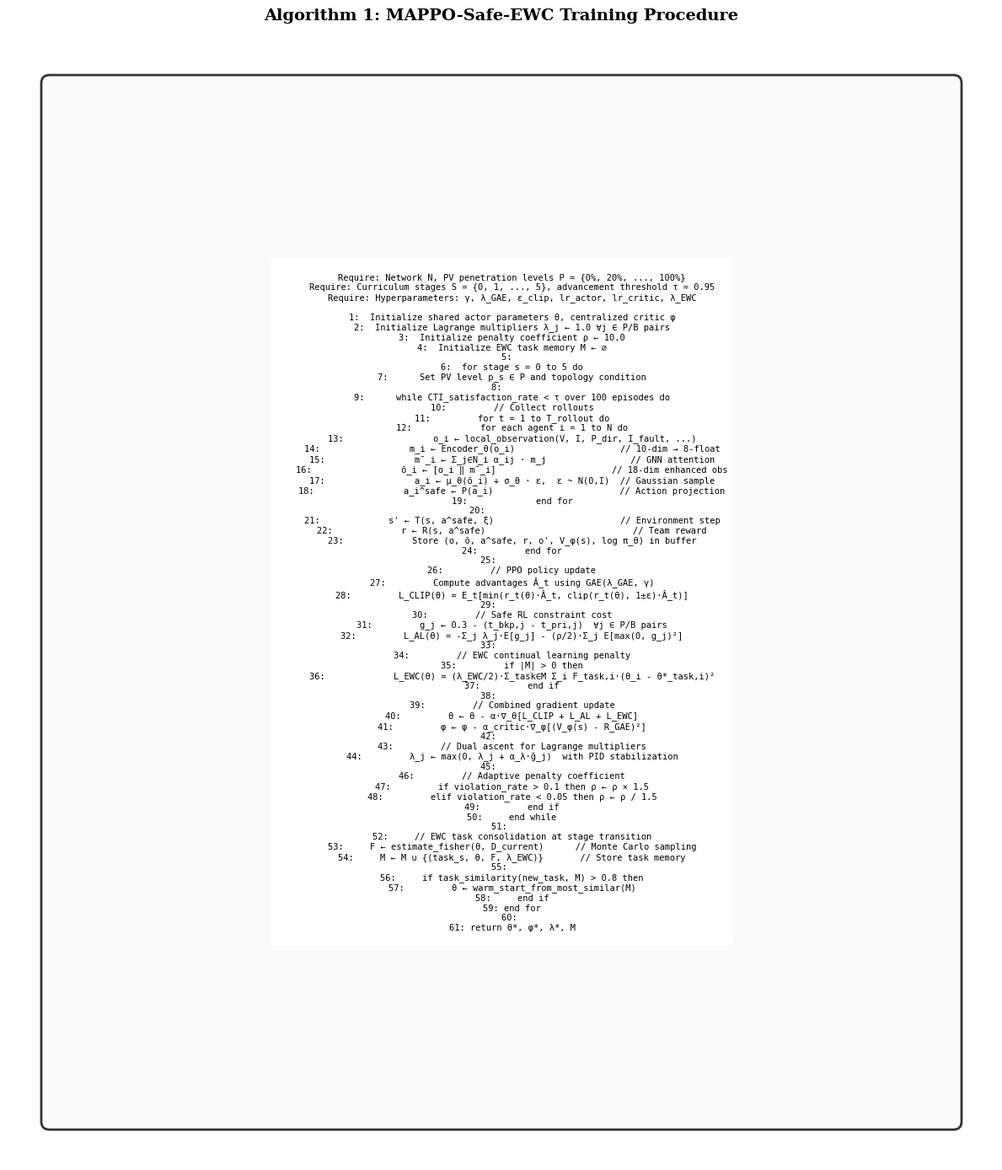

Write Python code to recreate this figure.
#!/usr/bin/env python3
"""
Complete Algorithm Pseudocode Block
Generated from figs.py — standalone executable script for Phase 1.
Usage: python exp_fig30.py --output <path>
"""

import argparse
import os

import matplotlib
matplotlib.use('Agg')
import matplotlib.pyplot as plt
import matplotlib.patches as mpatches
from matplotlib.patches import FancyBboxPatch, FancyArrowPatch, Circle, Rectangle, Polygon, Wedge
import numpy as np


# Global style
plt.rcParams.update({
    'figure.facecolor': 'white',
    'axes.facecolor': 'white',
    'axes.edgecolor': 'black',
    'axes.labelcolor': 'black',
    'axes.titlecolor': 'black',
    'xtick.color': 'black',
    'ytick.color': 'black',
    'grid.color': '#cccccc',
    'grid.linewidth': 0.5,
    'text.color': 'black',
    'legend.facecolor': 'white',
    'legend.edgecolor': 'black',
    'font.family': 'serif',
    'font.size': 10,
    'axes.titlesize': 12,
    'axes.labelsize': 10,
    'figure.dpi': 150,
})



def generate_figure(output_dir):
    """Generate Complete Algorithm Pseudocode Block"""
    os.makedirs(output_dir, exist_ok=True)


    fig, ax = plt.subplots(1, 1, figsize=(12, 14))
    ax.set_xlim(0, 12)
    ax.set_ylim(0, 14)
    ax.axis('off')
    ax.set_title('Algorithm 1: MAPPO-Safe-EWC Training Procedure', fontsize=14, fontweight='bold', pad=20)

    # Algorithm box
    algo_box = FancyBboxPatch((0.5, 0.5), 11, 13, boxstyle="round,pad=0.1",
                               facecolor='#fafafa', edgecolor='#333', linewidth=2)
    ax.add_patch(algo_box)

    # Algorithm text
    algo_text = """
    Require: Network N, PV penetration levels P = {0%, 20%, ..., 100%}
    Require: Curriculum stages S = {0, 1, ..., 5}, advancement threshold τ = 0.95
    Require: Hyperparameters: γ, λ_GAE, ε_clip, lr_actor, lr_critic, λ_EWC

    1:  Initialize shared actor parameters θ, centralized critic φ
    2:  Initialize Lagrange multipliers λ_j ← 1.0 ∀j ∈ P/B pairs
    3:  Initialize penalty coefficient ρ ← 10.0
    4:  Initialize EWC task memory M ← ∅
    5:  
    6:  for stage s = 0 to 5 do
    7:      Set PV level p_s ∈ P and topology condition
    8:      
    9:      while CTI_satisfaction_rate < τ over 100 episodes do
    10:         // Collect rollouts
    11:         for t = 1 to T_rollout do
    12:             for each agent i = 1 to N do
    13:                 o_i ← local_observation(V, I, P_dir, I_fault, ...)
    14:                 m_i ← Encoder_θ(o_i)                    // 10-dim → 8-float
    15:                 m̄_i ← Σ_j∈N_i α_ij · m_j                // GNN attention
    16:                 õ_i ← [o_i ‖ m̄_i]                      // 18-dim enhanced obs
    17:                 a_i ← μ_θ(õ_i) + σ_θ · ε,  ε ~ N(0,I)  // Gaussian sample
    18:                 a_i^safe ← P(a_i)                        // Action projection
    19:             end for
    20:             
    21:             s' ← T(s, a^safe, ξ)                        // Environment step
    22:             r ← R(s, a^safe)                            // Team reward
    23:             Store (o, õ, a^safe, r, o', V_φ(s), log π_θ) in buffer
    24:         end for
    25:         
    26:         // PPO policy update
    27:         Compute advantages Â_t using GAE(λ_GAE, γ)
    28:         L_CLIP(θ) = E_t[min(r_t(θ)·Â_t, clip(r_t(θ), 1±ε)·Â_t)]
    29:         
    30:         // Safe RL constraint cost
    31:         g_j ← 0.3 - (t_bkp,j - t_pri,j)  ∀j ∈ P/B pairs
    32:         L_AL(θ) = -Σ_j λ_j·E[g_j] - (ρ/2)·Σ_j E[max(0, g_j)²]
    33:         
    34:         // EWC continual learning penalty
    35:         if |M| > 0 then
    36:             L_EWC(θ) = (λ_EWC/2)·Σ_task∈M Σ_i F_task,i·(θ_i - θ*_task,i)²
    37:         end if
    38:         
    39:         // Combined gradient update
    40:         θ ← θ - α·∇_θ[L_CLIP + L_AL + L_EWC]
    41:         φ ← φ - α_critic·∇_φ[(V_φ(s) - R_GAE)²]
    42:         
    43:         // Dual ascent for Lagrange multipliers
    44:         λ_j ← max(0, λ_j + α_λ·ḡ_j)  with PID stabilization
    45:         
    46:         // Adaptive penalty coefficient
    47:         if violation_rate > 0.1 then ρ ← ρ × 1.5
    48:         elif violation_rate < 0.05 then ρ ← ρ / 1.5
    49:         end if
    50:     end while
    51:     
    52:     // EWC task consolidation at stage transition
    53:     F ← estimate_fisher(θ, D_current)      // Monte Carlo sampling
    54:     M ← M ∪ {(task_s, θ, F, λ_EWC)}       // Store task memory
    55:     
    56:     if task_similarity(new_task, M) > 0.8 then
    57:         θ ← warm_start_from_most_similar(M)
    58:     end if
    59: end for
    60: 
    61: return θ*, φ*, λ*, M
    """

    ax.text(6, 7, algo_text, fontsize=7.5, ha='center', va='center', 
            family='monospace', transform=ax.transData,
            bbox=dict(boxstyle='round,pad=0.5', facecolor='white', edgecolor='none'))

    plt.tight_layout()
    plt.savefig(output_dir + '/fig30_algorithm_pseudocode.png', dpi=150, bbox_inches='tight', facecolor='white')
    plt.savefig(output_dir + '/fig30_algorithm_pseudocode.pdf', dpi=150, bbox_inches='tight', facecolor='white')
    plt.close()


if __name__ == '__main__':
    parser = argparse.ArgumentParser(description='Complete Algorithm Pseudocode Block')
    parser.add_argument('--output', type=str, default='results/figs_01_10',
                        help='Output directory for the figure')
    args = parser.parse_args()
    generate_figure(args.output)
    print(f"Figure saved to {args.output}")
